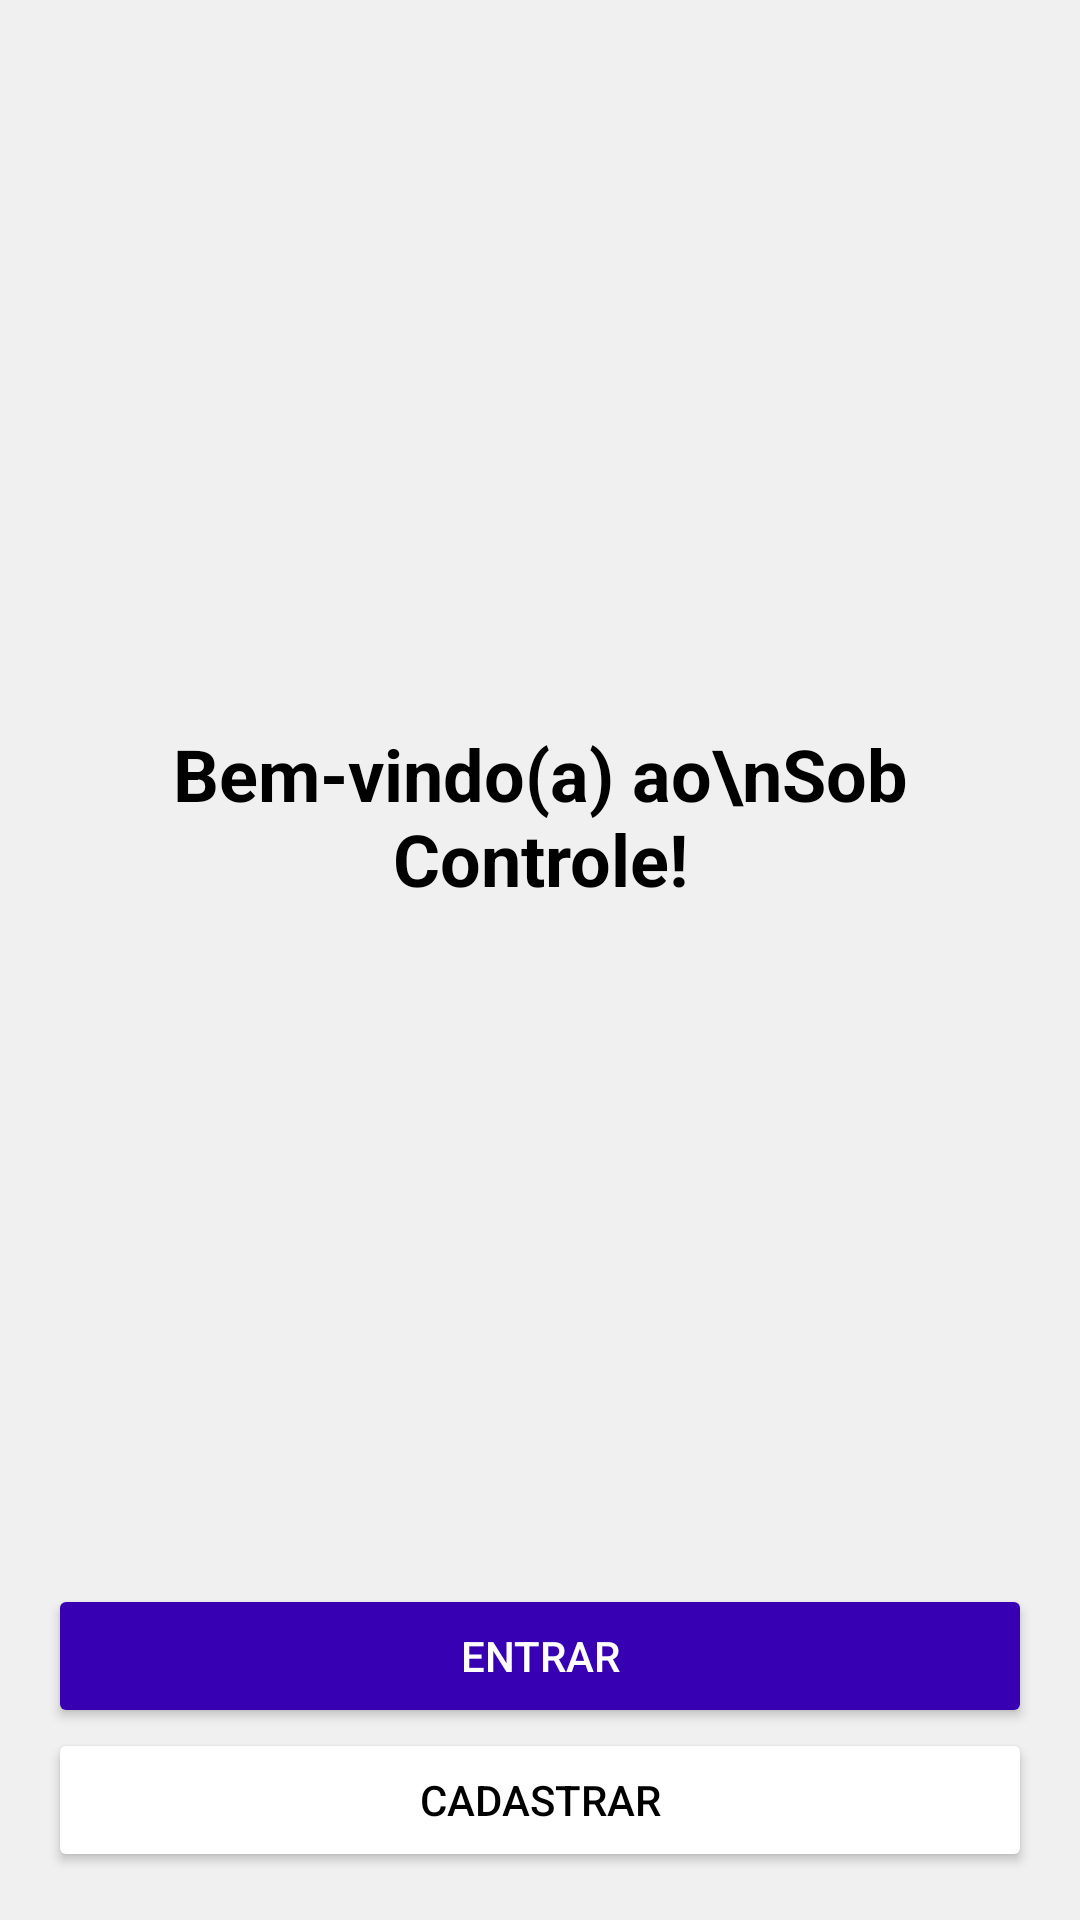

Android layout source for this screen:
<!-- AndroidManifest.xml: application theme Theme.SobControle -->
<!-- res/layout/activity_inicial.xml -->
<?xml version="1.0" encoding="utf-8"?>
<LinearLayout xmlns:android="http://schemas.android.com/apk/res/android"
    xmlns:tools="http://schemas.android.com/tools"
    android:layout_width="match_parent"
    android:layout_height="match_parent"
    android:gravity="center"
    android:orientation="vertical"
    android:padding="16dp"
    android:background="#F0F0F0"
    tools:context=".ui.activities.InicialActivity">

    <TextView
        android:id="@+id/activity_inicial_tv_boas_vindas"
        android:layout_width="wrap_content"
        android:layout_height="0dp"
        android:layout_weight="1"
        android:gravity="center"
        android:text="Bem-vindo(a) ao\nSob Controle!"
        android:textColor="@color/black"
        android:textSize="24sp"
        android:textStyle="bold" />

    <Button
        android:id="@+id/activity_inicial_bt_entrar"
        android:text="Entrar"
        android:onClick="entrar"
        android:backgroundTint="@color/design_default_color_primary_dark"
        android:textColor="@color/white"
        android:layout_width="match_parent"
        android:layout_height="wrap_content" />

    <Button
        android:id="@+id/activity_inicial_bt_cadastrar"
        android:text="Cadastrar"
        android:onClick="cadastrar"
        android:backgroundTint="@android:color/background_light"
        android:textColor="@android:color/black"
        android:layout_width="match_parent"
        android:layout_height="wrap_content" />

</LinearLayout>
<!-- resources referenced by this layout -->
<resources>
  <style name="Theme.SobControle" parent="Theme.MaterialComponents.DayNight.DarkActionBar">
          
          <item name="colorPrimary">@color/purple_500</item>
          <item name="colorPrimaryVariant">@color/purple_700</item>
          <item name="colorOnPrimary">@color/white</item>
          
          <item name="colorSecondary">@color/teal_200</item>
          <item name="colorSecondaryVariant">@color/teal_700</item>
          <item name="colorOnSecondary">@color/black</item>
          
          <item name="android:statusBarColor" tools:targetApi="l">?attr/colorPrimaryVariant</item>
          
      </style>
  <!-- not gathered from this repository: default colours our renderer supplied (Android Studio template values) -->
  <color name="purple_500">#FF6200EE</color>
  <color name="purple_700">#FF3700B3</color>
  <color name="teal_200">#FF03DAC5</color>
  <color name="teal_700">#FF018786</color>
  <color name="black">#FF000000</color>
  <color name="white">#FFFFFFFF</color>
</resources>
